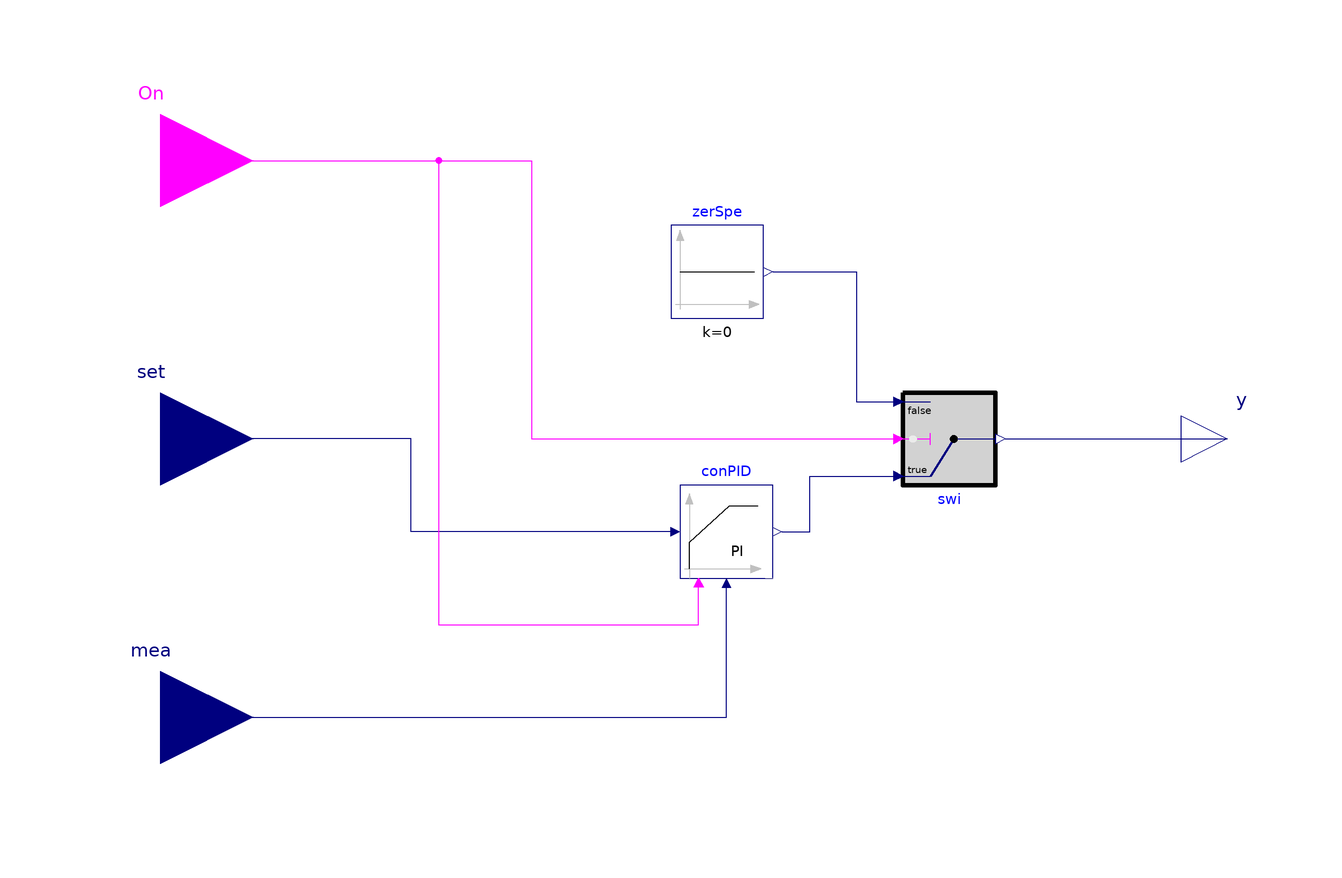

The Modelica model whose source follows is shown above as a component diagram (icons at their Placement, wires along their Line points).

model conPI "PI Controller with ON/OFF Signal"

    parameter Real yMin(min=0, max=1, unit="1") = 0
      "Lowest y output";
    parameter Real k(min=0, unit="1") = 1 "Gain of controller";
    parameter Modelica.Units.SI.Time Ti(min=Modelica.Constants.small) = 0.5
      "Time constant of Integrator block";
    parameter Boolean reverseActing=true
      "Set to true for reverse acting, or false for direct acting control action";
    Modelica.Blocks.Interfaces.BooleanInput On
      annotation (Placement(transformation(extent={{-140,40},{-100,80}})));
    Modelica.Blocks.Interfaces.RealOutput y "Connector of Real output signal"
      annotation (Placement(transformation(extent={{100,-10},{120,10}})));
    Buildings.Controls.OBC.CDL.Continuous.PIDWithReset
                                     conPID(
      controllerType=Modelica.Blocks.Types.SimpleController.PI,
      yMin=yMin,
      xi_start=0,
      k=k,
      Ti=Ti,
      reverseActing=reverseActing,
      y_reset=yMin)
      annotation (Placement(transformation(extent={{-8,-30},{12,-10}})));
    Modelica.Blocks.Interfaces.RealInput set
      "Connector of setpoint input signal"
      annotation (Placement(transformation(extent={{-140,-20},{-100,20}})));
    Modelica.Blocks.Interfaces.RealInput mea
      "Connector of measurement input signal"
      annotation (Placement(transformation(extent={{-140,-80},{-100,-40}})));
    Buildings.Controls.OBC.CDL.Continuous.Switch swi
      annotation (Placement(transformation(extent={{40,10},{60,-10}})));

    Buildings.Controls.OBC.CDL.Continuous.Sources.Constant zerSpe(k=0)
      "Zero fan speed when it becomes OFF"
      annotation (Placement(transformation(extent={{-10,26},{10,46}})));
  equation
    connect(conPID.u_s, set) annotation (Line(points={{-10,-20},{-66,-20},{
            -66,0},{-120,0}}, color={0,0,127}));
    connect(swi.y, y) annotation (Line(
        points={{62,0},{110,0}},
        color={0,0,127}));
    connect(mea, conPID.u_m) annotation (Line(
        points={{-120,-60},{-60,-60},{2,-60},{2,-32}},
        color={0,0,127}));
    connect(On, swi.u2) annotation (Line(points={{-120,60},{-40,60},{-40,0},{38,0}},
          color={255,0,255}));
    connect(conPID.y, swi.u1) annotation (Line(points={{14,-20},{20,-20},{20,-8},{
            38,-8}}, color={0,0,127}));
    connect(zerSpe.y, swi.u3)
      annotation (Line(points={{12,36},{30,36},{30,8},{38,8}}, color={0,0,127}));
    connect(On, conPID.trigger) annotation (Line(points={{-120,60},{-60,60},{-60,-40},
            {-4,-40},{-4,-32}}, color={255,0,255}));
    annotation (Icon(coordinateSystem(preserveAspectRatio=false), graphics={
            Rectangle(
            extent={{-100,100},{100,-100}},
            lineColor={0,127,255},
            lineThickness=0.5,
            fillColor={255,255,255},
            fillPattern=FillPattern.Solid), Text(
            extent={{-66,50},{62,-48}},
            lineColor={0,127,255},
            lineThickness=0.5,
            fillColor={255,255,255},
            fillPattern=FillPattern.Solid,
            textString="PI"),
          Text(
            extent={{-152,110},{148,150}},
            textString="%name",
            textColor={0,0,255})}),        Diagram(coordinateSystem(
            preserveAspectRatio=false), graphics={Line(points={{32,-16}}, color={28,
                108,200})}),
      Documentation(info="<html>
<p>This model is a PI controller with an external boolean signal. When the boolean signal is true, the model outputs the PI controller output. When it is false, the model outputs zero.</p>
</html>"));
  end conPI;